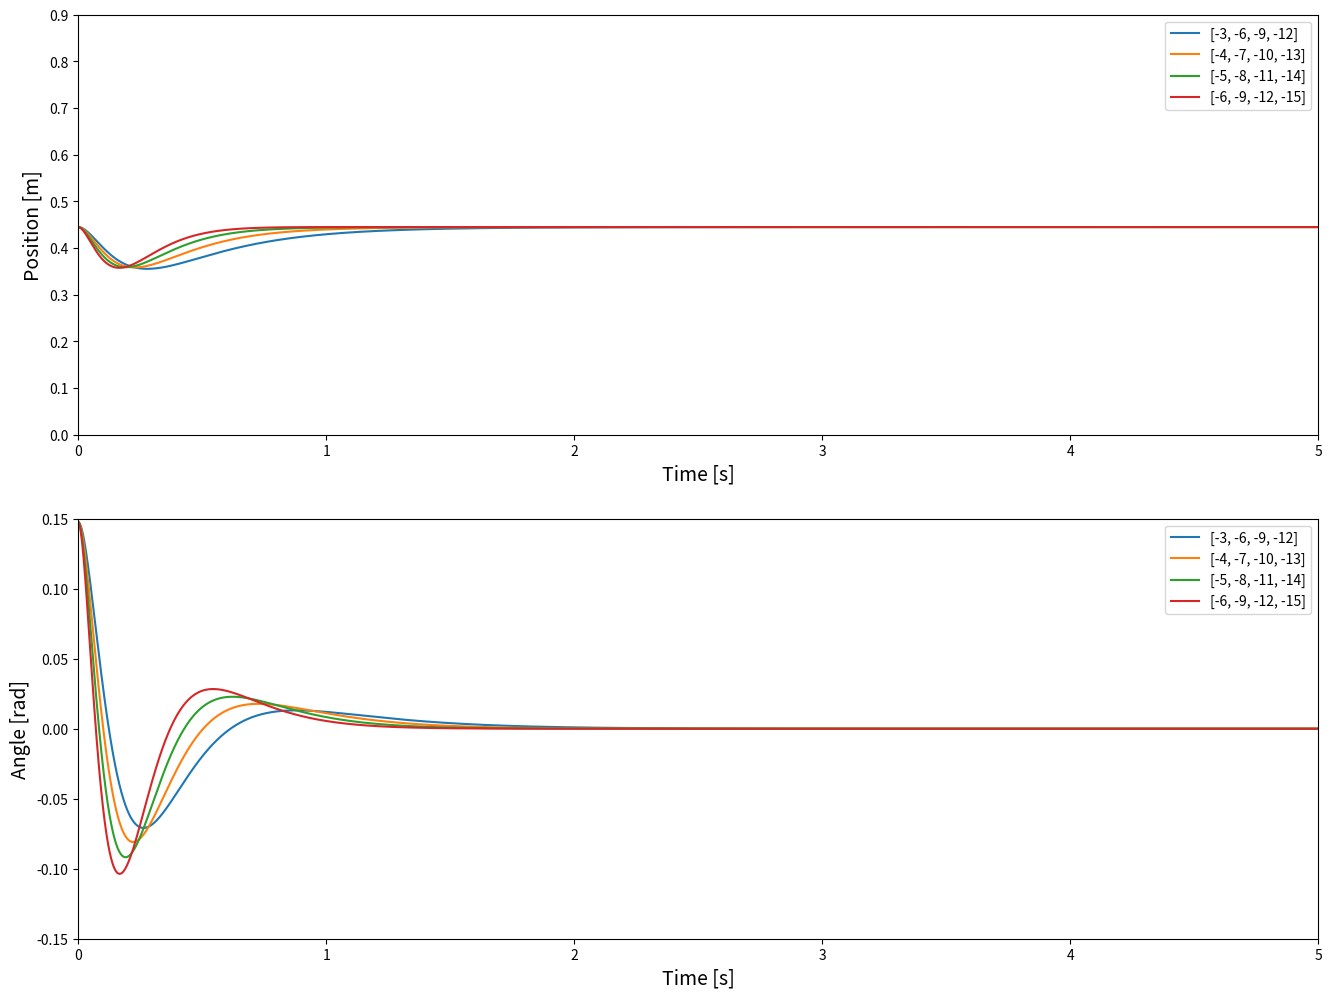

Here is the Python script that generated this plot:
# -*- coding: utf-8 -*-
"""
Created on Thu Dec  5 11:01:24 2019

[redacted]
"""

"""
Created for P3-Project -- Aalborg University

Used for easy generation of multiple plots of the linearised model.

Authors: MATTEK 4.211
"""

import numpy as np
from scipy import signal
from matplotlib import pyplot as plt


# =============================================================================
# Constants
# =============================================================================

#Physical values
M           = 6.28 #Mass of cart
m           = 0.200 #Mass of pendulum
l           = 0.3235 #Lenght of pendulum arm
g           = 9.82 #Acceleration due to gravity
mu          = 0.052 #Friction Coefficient
F_c         = -(g*M)*mu #Coloumb Force
stab        = 0.445 #x-position to stabilise system

#Inital values
x_0         = 0.445 #Start postion of cart
theta_0     = 0.14765 #Start angle of pendulum
x_dot_0     = 0 #Start velocity of cart
theta_dot_0 = 0 #Start angular velocity of pendulum

#RK4 parameters
t_start     = 0.0 #Start time
t_stop      = 5 #End time
N           = 5000 #Number of steps


# =============================================================================
# RK4 Implementation
# =============================================================================

t_step = (t_stop - t_start)/float(N) #Step size
t_arr = np.linspace(t_start, t_stop, N+1) #Time array for plotting

def rk4(f, t, x, h, K):
    k1 = f(t, x, K)
    k2 = f(t + 0.5*h, x + 0.5*h*k1, K)
    k3 = f(t + 0.5*h, x + 0.5*h*k2, K)
    k4 = f(t + h, x + h*k3, K)
    xp = x + h*(k1 + 2.0*(k2 + k3) + k4)/6.0
    return xp, t + h

#Empty arrays to be filled
X1 = np.zeros(N + 1) #Cart positions
X2 = np.zeros(N + 1) #Pendulum angles
X3 = np.zeros(N + 1) #Cart velocities
X4 = np.zeros(N + 1) #Pendulum velocities

#Inserting initial values into arrays
X1[0] = x_0
X2[0] = theta_0
X3[0] = x_dot_0
X4[0] = theta_dot_0


# =============================================================================
# System Definition
# =============================================================================

#Function definition describing the system
def fun(t, z, K):

    z_dot = (A - B @ K) @ (z-np.array([stab,0,0,0]))
    return z_dot


#RK4
def runrk4(K):
    t = 0.0
    for k in range(N):
        Xp, t = rk4(fun, t, np.array([X1[k], X2[k], X3[k], X4[k]]), t_step, K)
        X1[k+1] = Xp[0]
        X2[k+1] = Xp[1]
        X3[k+1] = Xp[2]
        X4[k+1] = Xp[3]


# =============================================================================
# Plotting setup
# =============================================================================

A = np.array([[0,0,1,0],[0,0,0,1],[0,m*g/M,F_c/M,0],[0,g*(m+M)/(l*M),F_c/(l*M),0]])
B = np.array([[0,0,-1/M,-1/(l*M)]]).T
name = []
plt.figure(figsize=(16,12))

def plotfig(P):
    for i in P:
        name.append(i)
        K = signal.place_poles(A,B,np.array(i)).gain_matrix
        runrk4(K)
        plt.subplot(2,1,1)
        plt.xlabel("Time [s]", fontsize=14)
        plt.ylabel("Position [m]", fontsize=14)
        plt.plot(t_arr, cart_pos)
        plt.ylim(0,0.9) #Position
        plt.xlim(0,5)
        plt.legend(name, loc="upper right")
        plt.xlim(left=0)
        plt.subplot(2,1,2)
        plt.xlabel("Time [s]", fontsize=14)
        plt.ylabel("Angle [rad]", fontsize=14)
        plt.plot(t_arr, pend_ang)
        plt.ylim(-0.15,0.15) #Angle
        plt.xlim(0,5)
        plt.legend(name, loc="upper right")
    
cart_pos = X1 #Cart positions
pend_ang = X2 #Pendulum angles
cart_vel = X3 #Cart velocities
pend_vel = X4 #Pendulum velocities

#Generate Eigenvalues
P1p = []
P2p = []
P3p = []

P1s = []
P2s = []
P3s = []
s = 1
for i in range(0,4):
    p = i
    P1p.append([-3*s-p,-4*s-p,-5*s-p,-6*s-p])
    P2p.append([-3*s-p,-5*s-p,-7*s-p,-9*s-p])
    P3p.append([-3*s-p,-6*s-p,-9*s-p,-12*s-p])
    
for j in range(0,4):
    p = 0
    P1s.append([-3*s-p,-4*s-p,-5*s-p,-6*s-p])
    P2s.append([-3*s-p,-5*s-p,-7*s-p,-9*s-p])
    P3s.append([-3*s-p,-6*s-p,-9*s-p,-12*s-p])
    s += 0.5

plotfig(P3p)
#plt.savefig("Figures_of_models/Model_Ref3_Push.png")





